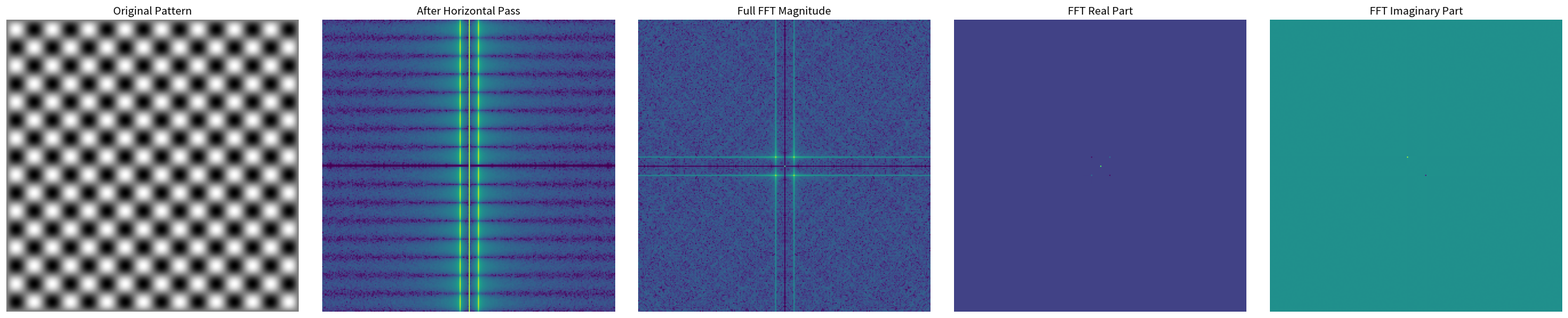
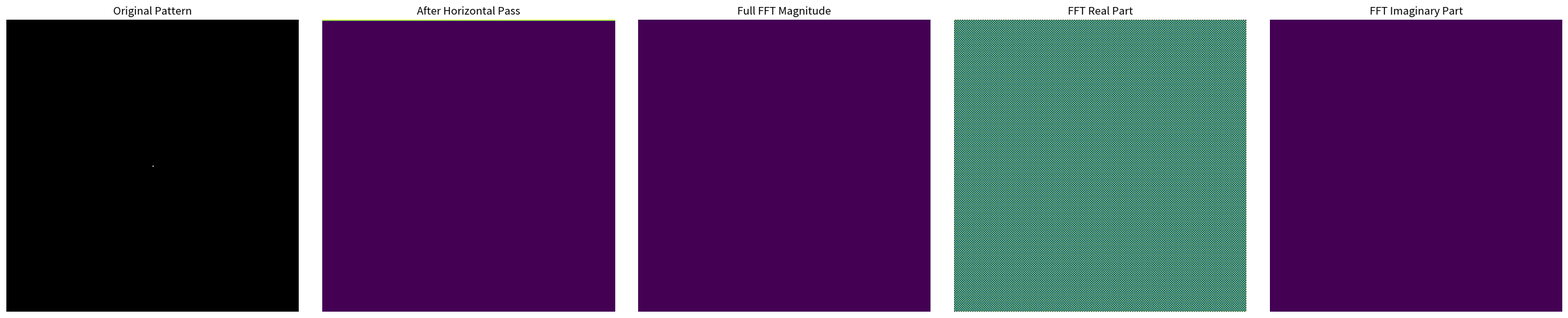
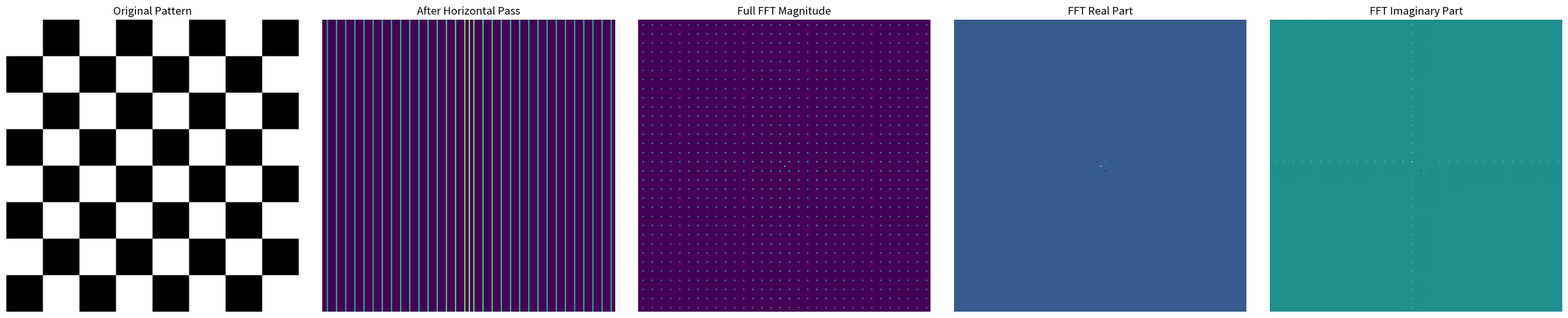
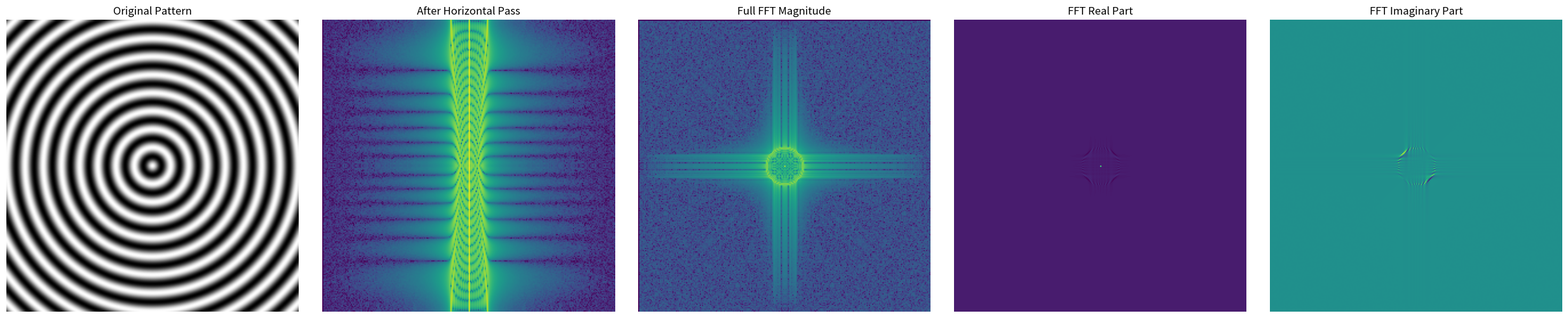
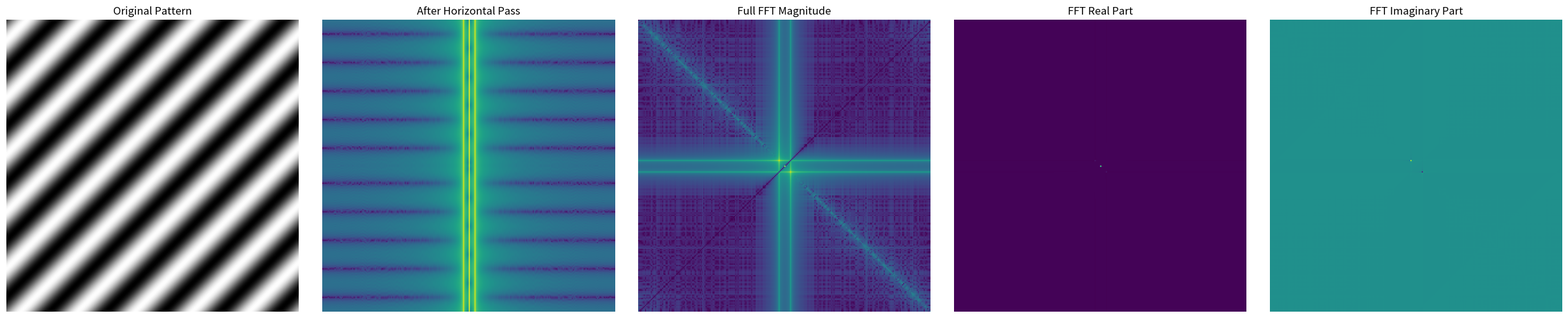
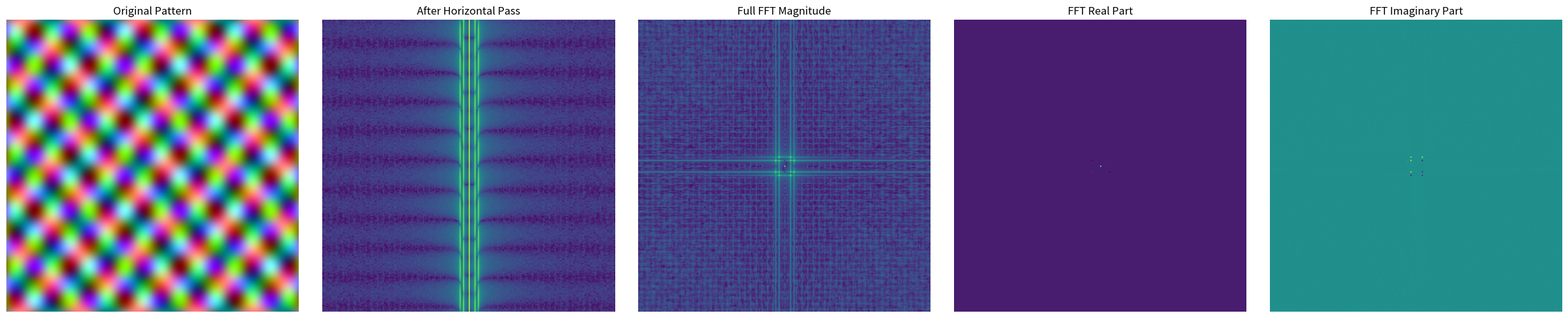
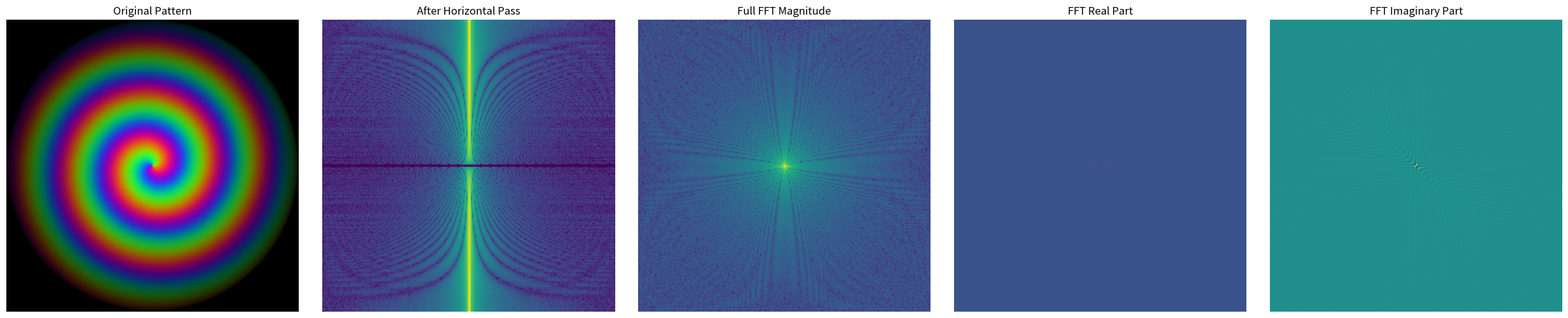
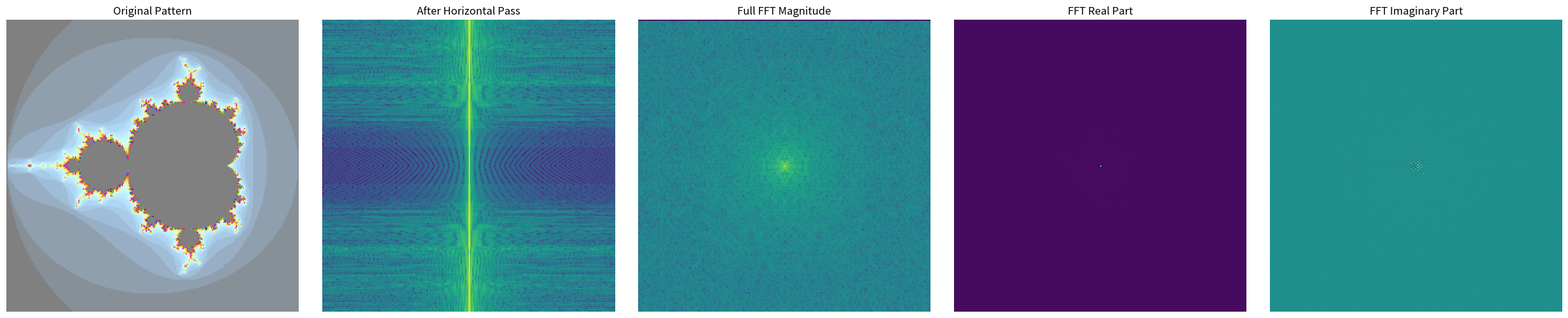

Recreate these plots in Python, in order.
import numpy as np
from PIL import Image
import matplotlib.pyplot as plt

def save_image(data, filename, normalize=True):
    """Save a numpy array as an image file."""
    # Normalize to 0-255 range if requested
    if normalize:
        data = data - np.min(data)
        if np.max(data) > 0:
            data = data / np.max(data) * 255
    
    # Convert to uint8
    img_data = data.astype(np.uint8)
    
    # Create and save image
    img = Image.fromarray(img_data)
    img.save(filename)
    print(f"Saved {filename}")

def create_sine_pattern(size=(256, 256), frequency=(10, 10)):
    """Create a sine wave pattern."""
    x = np.linspace(0, 1, size[0])
    y = np.linspace(0, 1, size[1])
    xx, yy = np.meshgrid(x, y)
    
    # Create sine pattern
    pattern = np.sin(2 * np.pi * frequency[0] * xx) * np.sin(2 * np.pi * frequency[1] * yy)
    
    # Scale to 0-255
    pattern = ((pattern + 1) / 2 * 255).astype(np.uint8)
    
    # Convert to RGB
    rgb_pattern = np.stack([pattern, pattern, pattern], axis=2)
    
    return rgb_pattern

def create_impulse_pattern(size=(256, 256), impulse_pos=(128, 128)):
    """Create an impulse (single point) pattern."""
    pattern = np.zeros(size, dtype=np.uint8)
    pattern[impulse_pos] = 255
    
    # Convert to RGB
    rgb_pattern = np.stack([pattern, pattern, pattern], axis=2)
    
    return rgb_pattern

def create_checkerboard_pattern(size=(256, 256), check_size=32):
    """Create a checkerboard pattern."""
    pattern = np.zeros(size, dtype=np.uint8)
    
    for i in range(0, size[0], check_size):
        for j in range(0, size[1], check_size):
            if ((i // check_size) + (j // check_size)) % 2 == 0:
                pattern[i:i+check_size, j:j+check_size] = 255
    
    # Convert to RGB
    rgb_pattern = np.stack([pattern, pattern, pattern], axis=2)
    
    return rgb_pattern

def create_concentric_circles(size=(256, 256), num_circles=10):
    """Create concentric circles pattern."""
    x = np.linspace(-1, 1, size[0])
    y = np.linspace(-1, 1, size[1])
    xx, yy = np.meshgrid(x, y)
    
    # Calculate distance from center
    r = np.sqrt(xx**2 + yy**2)
    
    # Create concentric circles
    pattern = np.cos(2 * np.pi * num_circles * r)
    
    # Scale to 0-255
    pattern = ((pattern + 1) / 2 * 255).astype(np.uint8)
    
    # Convert to RGB
    rgb_pattern = np.stack([pattern, pattern, pattern], axis=2)
    
    return rgb_pattern

def create_diagonal_stripes(size=(256, 256), stripe_width=16):
    """Create diagonal stripes pattern."""
    x = np.linspace(-1, 1, size[0])
    y = np.linspace(-1, 1, size[1])
    xx, yy = np.meshgrid(x, y)
    
    # Create diagonal stripes
    pattern = np.sin(2 * np.pi * (xx + yy) * size[0] / (stripe_width * 2 * np.pi))
    
    # Scale to 0-255
    pattern = ((pattern + 1) / 2 * 255).astype(np.uint8)
    
    # Convert to RGB
    rgb_pattern = np.stack([pattern, pattern, pattern], axis=2)
    
    return rgb_pattern

def create_colorful_pattern(size=(256, 256), frequency=(5, 5)):
    """Create a colorful pattern with different frequencies in each channel."""
    x = np.linspace(0, 1, size[0])
    y = np.linspace(0, 1, size[1])
    xx, yy = np.meshgrid(x, y)
    
    # Create different patterns for each RGB channel
    r_pattern = np.sin(2 * np.pi * frequency[0] * xx) * np.cos(2 * np.pi * frequency[1] * yy)
    g_pattern = np.sin(2 * np.pi * (frequency[0] + 3) * xx) * np.sin(2 * np.pi * frequency[1] * yy)
    b_pattern = np.cos(2 * np.pi * frequency[0] * xx) * np.sin(2 * np.pi * (frequency[1] + 3) * yy)
    
    # Scale to 0-255
    r_channel = ((r_pattern + 1) / 2 * 255).astype(np.uint8)
    g_channel = ((g_pattern + 1) / 2 * 255).astype(np.uint8)
    b_channel = ((b_pattern + 1) / 2 * 255).astype(np.uint8)
    
    # Combine into RGB
    rgb_pattern = np.stack([r_channel, g_channel, b_channel], axis=2)
    
    return rgb_pattern

def create_rainbow_spiral(size=(256, 256), revolutions=3):
    """Create a colorful rainbow spiral pattern."""
    x = np.linspace(-1, 1, size[0])
    y = np.linspace(-1, 1, size[1])
    xx, yy = np.meshgrid(x, y)
    
    # Convert to polar coordinates
    r = np.sqrt(xx**2 + yy**2)
    theta = np.arctan2(yy, xx)
    
    # Create spiral pattern (phase varies with radius and angle)
    phase = theta + revolutions * 2 * np.pi * r
    
    # Create RGB channels with phase offsets for rainbow effect
    r_channel = ((np.sin(phase) + 1) / 2 * 255).astype(np.uint8)
    g_channel = ((np.sin(phase + 2*np.pi/3) + 1) / 2 * 255).astype(np.uint8)
    b_channel = ((np.sin(phase + 4*np.pi/3) + 1) / 2 * 255).astype(np.uint8)
    
    # Apply radial fade to create a smooth edge
    fade = np.clip(1.0 - r, 0, 1)**0.5
    r_channel = (r_channel * fade).astype(np.uint8)
    g_channel = (g_channel * fade).astype(np.uint8)
    b_channel = (b_channel * fade).astype(np.uint8)
    
    # Combine into RGB
    rgb_pattern = np.stack([r_channel, g_channel, b_channel], axis=2)
    
    return rgb_pattern

def create_color_mandelbrot(size=(256, 256), max_iter=100):
    """Create a colorful Mandelbrot set visualization."""
    x = np.linspace(-2, 1, size[0])
    y = np.linspace(-1.5, 1.5, size[1])
    xx, yy = np.meshgrid(x, y)
    c = xx + 1j * yy
    
    z = np.zeros_like(c)
    output = np.zeros(size, dtype=np.int32)
    
    # Compute Mandelbrot set
    for i in range(max_iter):
        mask = np.abs(z) < 2
        z[mask] = z[mask]**2 + c[mask]
        output[mask & (np.abs(z) >= 2)] = i
    
    # Create smooth coloring
    output = output.astype(np.float32) / max_iter
    
    # Map to RGB using a colorful gradient
    r_channel = (np.sin(output * 2 * np.pi) * 127 + 128).astype(np.uint8)
    g_channel = (np.sin(output * 4 * np.pi) * 127 + 128).astype(np.uint8)
    b_channel = (np.sin(output * 6 * np.pi) * 127 + 128).astype(np.uint8)
    
    # Combine into RGB
    rgb_pattern = np.stack([r_channel, g_channel, b_channel], axis=2)
    
    return rgb_pattern

def visualize_fft(image_data):
    """Compute and visualize the FFT of an image with separate horizontal and vertical passes."""
    # Convert to grayscale if RGB
    if len(image_data.shape) == 3:
        gray_data = np.mean(image_data, axis=2)
    else:
        gray_data = image_data
    
    # Horizontal pass only (FFT along rows)
    f_horizontal = np.zeros_like(gray_data, dtype=np.complex128)
    for i in range(gray_data.shape[0]):
        f_horizontal[i, :] = np.fft.fft(gray_data[i, :])
    f_h_shift = np.fft.fftshift(f_horizontal)
    
    # Complete 2D FFT (both passes)
    f_transform = np.fft.fft2(gray_data)
    f_shift = np.fft.fftshift(f_transform)
    
    # Compute magnitude spectrums
    magnitude_h = 20 * np.log(np.abs(f_h_shift) + 1)
    magnitude_full = 20 * np.log(np.abs(f_shift) + 1)
    
    # Get real and imaginary parts of full FFT
    real_part = np.real(f_shift)
    imag_part = np.imag(f_shift)
    
    # Normalize for visualization
    def normalize(data):
        data_range = np.max(data) - np.min(data)
        if data_range > 0:
            return (data - np.min(data)) / data_range * 255
        return np.zeros_like(data)
    
    real_normalized = normalize(real_part)
    imag_normalized = normalize(imag_part)
    
    return magnitude_h, magnitude_full, real_normalized, imag_normalized

def compare_roots():
    # Our implementation
    def calculate_root(k, base):
        theta = -2.0 * np.pi * k / base
        return np.cos(theta) + 1j * np.sin(theta)
    
    # NumPy's implementation
    def numpy_root(k, N):
        return np.exp(-2j * np.pi * k / N)
    
    # Compare for a few values
    base = 8
    for k in range(base//2):
        your_root = calculate_root(k, base)
        np_root = numpy_root(k, base)
        print(f"k={k}: Ours={your_root:.4f}, NumPy={np_root:.4f}")

def main():
    # Set image size
    size = (256, 256)
    
    # Create and save test patterns
    patterns = {
        "sine": create_sine_pattern(size, frequency=(8, 8)),
        "impulse": create_impulse_pattern(size),
        "checkerboard": create_checkerboard_pattern(size, check_size=32),
        "circles": create_concentric_circles(size, num_circles=8),
        "stripes": create_diagonal_stripes(size, stripe_width=16),
        "colorful": create_colorful_pattern(size, frequency=(5, 5)),
        "rainbow_spiral": create_rainbow_spiral(size, revolutions=3),
        "mandelbrot": create_color_mandelbrot(size, max_iter=100)
    }
    
    # Save each pattern and its FFT components
    for name, pattern in patterns.items():
        # Save original pattern
        save_image(pattern, f"{name}_pattern.png", normalize=False)
        
        # Compute and visualize FFT
        magnitude_h, magnitude_full, real, imag = visualize_fft(pattern)
        
        # Create a combined visualization
        fig, axes = plt.subplots(1, 5, figsize=(25, 5))
        axes[0].imshow(pattern)
        axes[0].set_title("Original Pattern")
        axes[1].imshow(magnitude_h, cmap='viridis')
        axes[1].set_title("After Horizontal Pass")
        axes[2].imshow(magnitude_full, cmap='viridis')
        axes[2].set_title("Full FFT Magnitude")
        axes[3].imshow(real, cmap='viridis')
        axes[3].set_title("FFT Real Part")
        axes[4].imshow(imag, cmap='viridis')
        axes[4].set_title("FFT Imaginary Part")
        
        for ax in axes:
            ax.axis('off')
        
        plt.tight_layout()
        plt.subplots_adjust(top=0.95)
        plt.savefig(f"{name}_fft_visualization.png")
        plt.close()

    compare_roots()

if __name__ == "__main__":
    main() 
